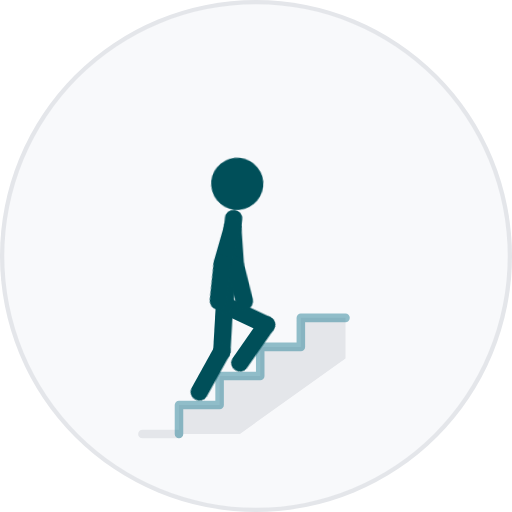
t = 0.00 s
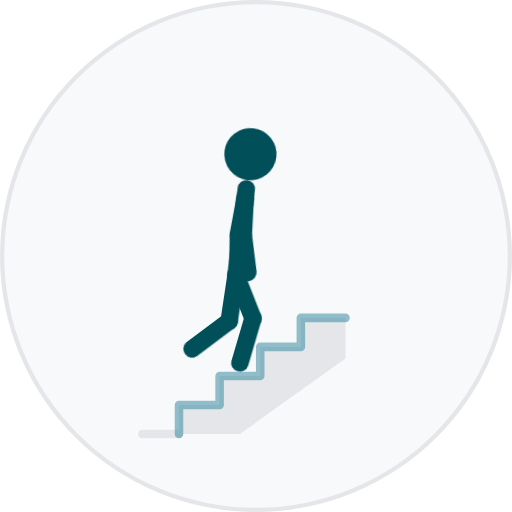
t = 0.20 s
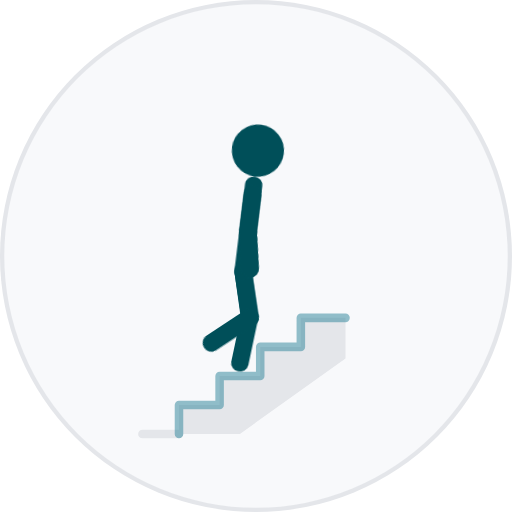
t = 0.50 s
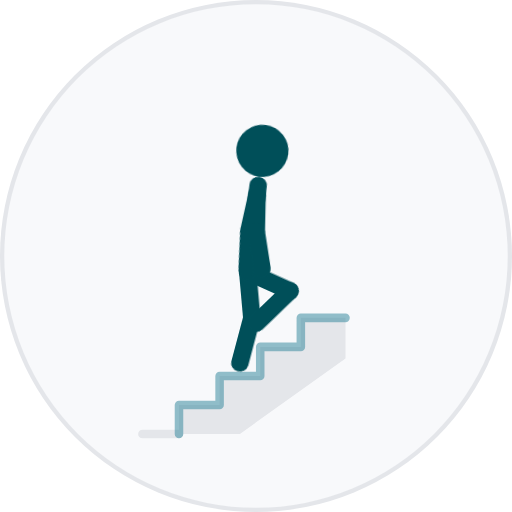
t = 0.70 s
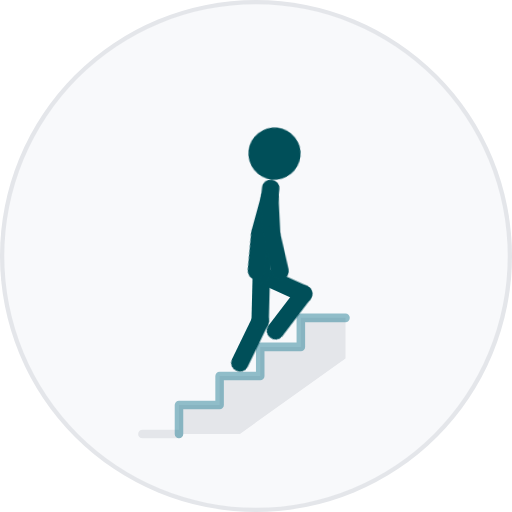
t = 1.00 s
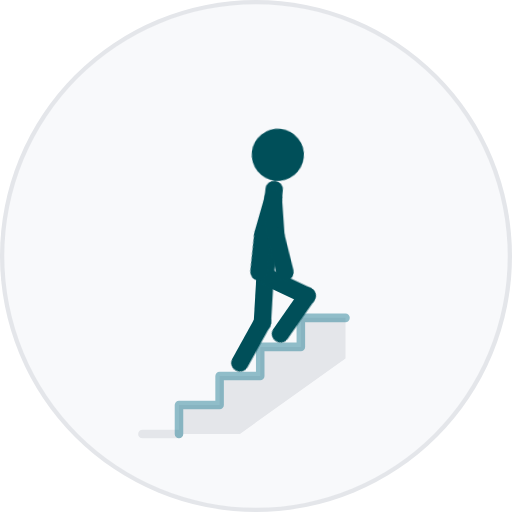
t = 1.20 s

The animated SVG that drew these frames (rendered in a browser with its animation timeline set to each time). Animation: 9 CSS @keyframes rules; one cycle of 1.20 s.

<svg xmlns="http://www.w3.org/2000/svg" id="still" viewBox="0 0 120 120"><style>.f{fill:none;stroke:#004F59;stroke-width:6;stroke-linecap:round;stroke-linejoin:round}.h{fill:#004F59}.p{fill:none;stroke:#3d8da0;stroke-width:2;stroke-linecap:round;stroke-linejoin:round;opacity:.55}.g{fill:none;stroke:#e4e6ea;stroke-width:2;stroke-linecap:round}.z{transform:translate(56.23px,85.06px);animation:z 1.2s cubic-bezier(.4,0,.2,1) 1 forwards}@keyframes z{0%,33.33%,66.67%,100%{transform:translate(56.23px,85.06px)}}.ss{transform:rotate(34.9deg);animation:ss 1.2s cubic-bezier(.4,0,.2,1) 1 forwards}@keyframes ss{0%{transform:rotate(34.9deg)}33.33%{transform:rotate(11deg)}66.67%{transform:rotate(15deg)}100%{transform:rotate(29deg)}}.tt{transform:rotate(-99.6deg);animation:tt 1.2s cubic-bezier(.4,0,.2,1) 1 forwards}@keyframes tt{0%{transform:rotate(-99.6deg)}33.33%,66.67%{transform:rotate(-19.9deg)}100%{transform:rotate(-25.7deg)}}.hc{transform:rotate(64.7deg);animation:hc 1.2s cubic-bezier(.4,0,.2,1) 1 forwards}@keyframes hc{0%{transform:rotate(64.7deg)}33.33%{transform:rotate(8.9deg)}66.67%{transform:rotate(4.8deg)}100%{transform:rotate(-3.3deg)}}.to{transform:rotate(6deg);animation:to 1.2s cubic-bezier(.4,0,.2,1) 1 forwards}@keyframes to{0%,100%{transform:rotate(6deg)}33.33%,66.67%{transform:rotate(7deg)}}.tr{transform:rotate(3.3deg);animation:tr 1.2s cubic-bezier(.4,0,.2,1) 1 forwards}@keyframes tr{0%{transform:rotate(3.3deg)}33.33%{transform:rotate(10deg)}66.67%{transform:rotate(-68.8deg)}100%{transform:rotate(-64.7deg)}}.sr{transform:rotate(25.7deg);animation:sr 1.2s cubic-bezier(.4,0,.2,1) 1 forwards}@keyframes sr{0%{transform:rotate(25.7deg)}33.33%{transform:rotate(50deg)}66.67%{transform:rotate(114.4deg)}100%{transform:rotate(99.6deg)}}.al{transform:rotate(10deg);animation:al 1.2s cubic-bezier(.4,0,.2,1) 1 forwards}@keyframes al{0%{transform:rotate(10deg)}33.33%{transform:rotate(2deg)}66.67%{transform:rotate(-6deg)}100%{transform:rotate(-10deg)}}.ar{transform:rotate(-10deg);animation:ar 1.2s cubic-bezier(.4,0,.2,1) 1 forwards}@keyframes ar{0%{transform:rotate(-10deg)}33.33%{transform:rotate(-2deg)}66.67%{transform:rotate(6deg)}100%{transform:rotate(10deg)}}@media (prefers-reduced-motion: reduce){*{animation:none!important}}#still:target *{animation:none!important}</style><circle cx="60" cy="60" r="60" fill="#e4e6ea"/><circle cx="60" cy="60" r="59" fill="#f8f9fb"/><line class="g" x1="33.38" y1="101.7" x2="41.95" y2="101.7"/><path fill="#e4e6ea" d="M41.95 101.7V94.9H51.47V88.1H60.99V81.3H70.51V74.5H80.98V84.02L56.23 101.7Z"/><path class="p" d="M41.95 101.7V94.9H51.47V88.1H60.99V81.3H70.51V74.5H80.98"/><g class="z"><g transform="scale(0.68)"><g class="ss"><line class="f" y2="-16"/><g transform="translate(0,-16)"><g class="tt"><line class="f" y2="-16"/><g transform="translate(0,-16)"><g class="hc"><g class="tr"><line class="f" y2="16"/><g transform="translate(0,16)"><g class="sr"><line class="f" y2="16"/></g></g></g><g class="to"><line class="f" y2="-30"/><g transform="translate(0,-30)"><circle class="h" cy="-12" r="9"/></g><g transform="translate(0,-27)"><g class="ar"><line class="f" y2="13"/><g transform="translate(0,13) rotate(-10)"><line class="f" y2="13"/></g></g></g><g transform="translate(0,-27)"><g class="al"><line class="f" y2="13"/><g transform="translate(0,13) rotate(-10)"><line class="f" y2="13"/></g></g></g></g></g></g></g></g></g></g></g></svg>
